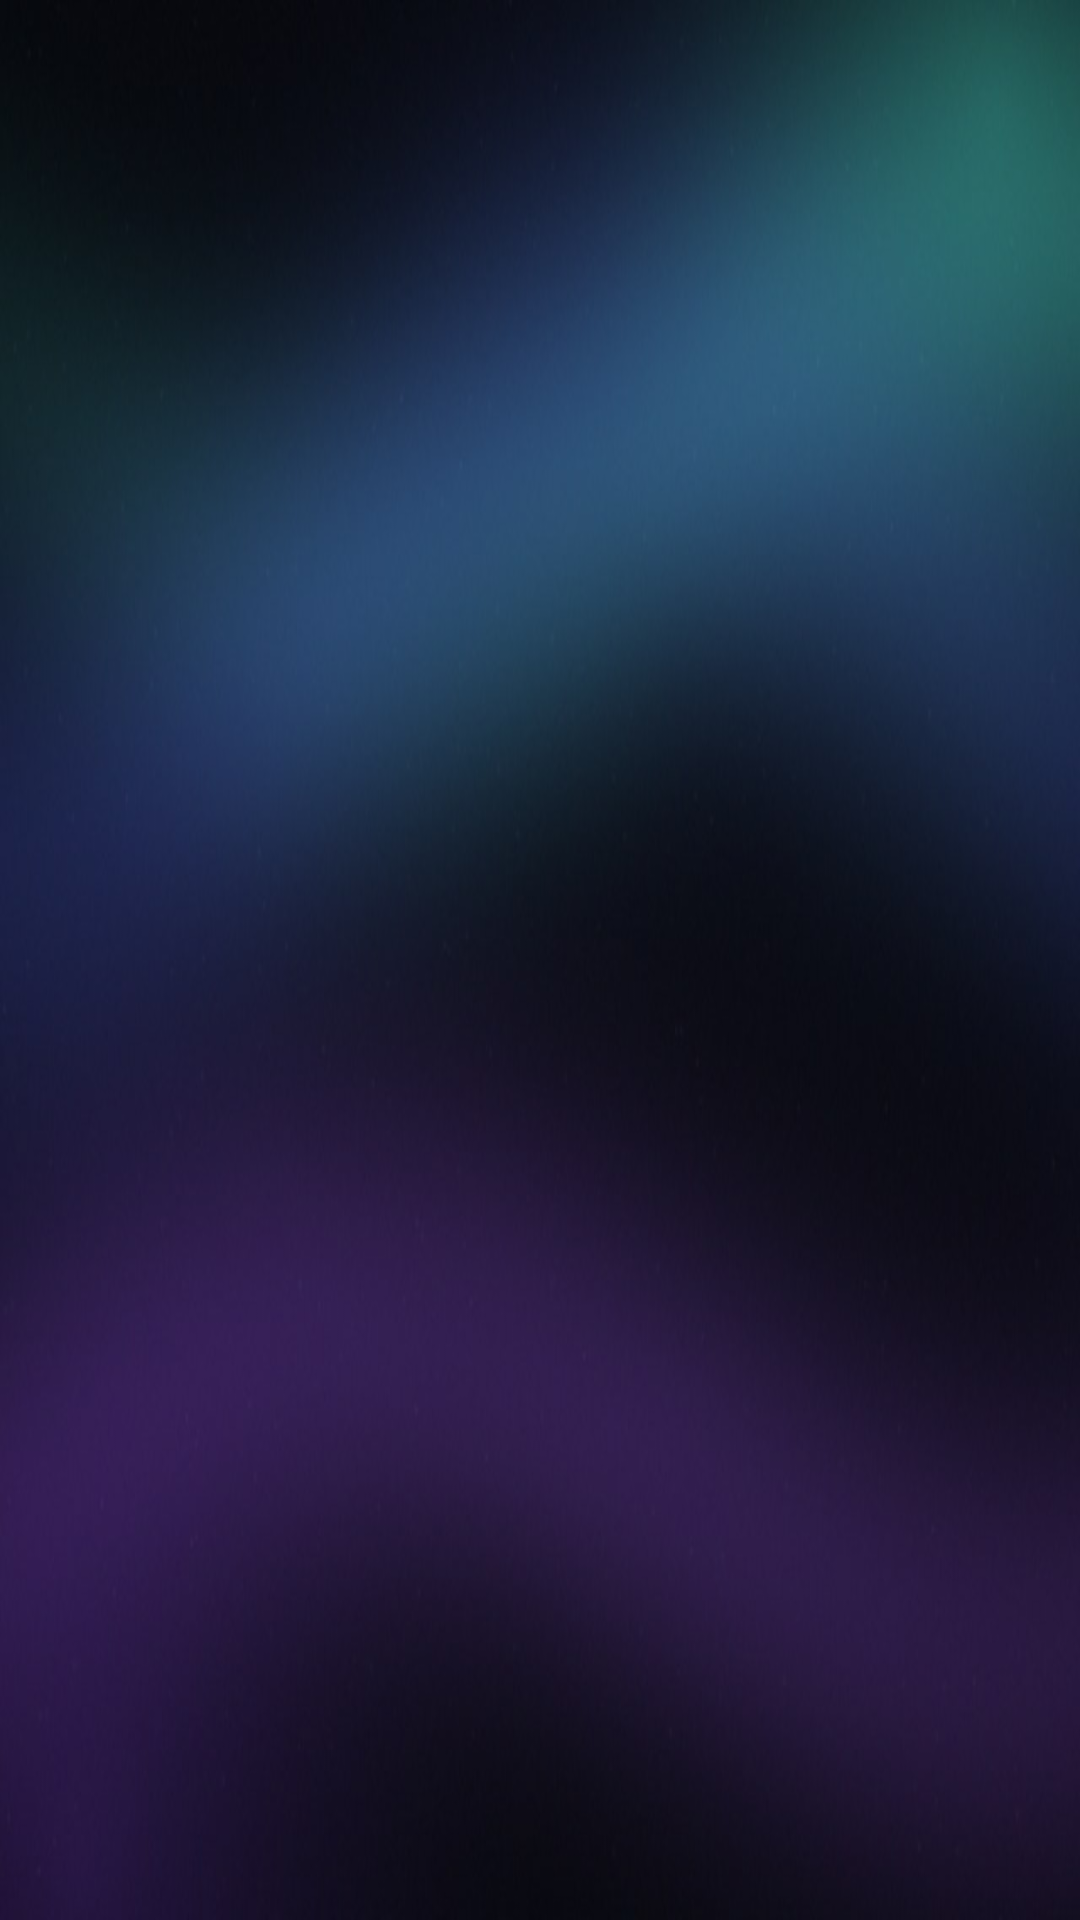

Reconstruct the res/layout file that produces this screen, plus the resources it refers to.
<!-- AndroidManifest.xml: application theme Theme.Saimo -->
<!-- res/layout/painel_radio.xml -->
<?xml version="1.0" encoding="utf-8"?>
<FrameLayout xmlns:android="http://schemas.android.com/apk/res/android"
    android:id="@+id/radioPainel"
    android:layout_width="match_parent"
    android:layout_height="match_parent"
    android:background="@color/surface"
    android:visibility="gone">

    <ImageView
        android:id="@+id/radioFundo"
        android:layout_width="match_parent"
        android:layout_height="match_parent"
        android:alpha="0.35"
        android:contentDescription="@null"
        android:scaleType="centerCrop" />

    <br.com.saimo.tv.Aurora
        android:id="@+id/radioAurora"
        android:layout_width="match_parent"
        android:layout_height="match_parent" />

    <View
        android:layout_width="match_parent"
        android:layout_height="match_parent"
        android:background="@drawable/bg_radio_veu" />

    <TextClock
        android:layout_width="wrap_content"
        android:layout_height="wrap_content"
        android:layout_gravity="top|end"
        android:layout_marginTop="40dp"
        android:layout_marginEnd="56dp"
        android:format12Hour="HH:mm"
        android:format24Hour="HH:mm"
        android:textColor="@color/text_primary"
        android:textSize="30sp" />

    <LinearLayout
        android:layout_width="match_parent"
        android:layout_height="wrap_content"
        android:layout_gravity="center_vertical"
        android:layout_marginStart="96dp"
        android:layout_marginEnd="96dp"
        android:layout_marginBottom="60dp"
        android:gravity="center_vertical"
        android:orientation="horizontal">

        <FrameLayout
            android:layout_width="280dp"
            android:layout_height="280dp"
            android:background="@drawable/bg_radio_logo"
            android:elevation="24dp">
            <TextView
                android:id="@+id/radioInicial"
                android:layout_width="match_parent"
                android:layout_height="match_parent"
                android:fontFamily="sans-serif-black"
                android:gravity="center"
                android:textColor="@color/accent"
                android:textSize="110sp" />
            <ImageView
                android:id="@+id/radioLogo"
                android:layout_width="match_parent"
                android:layout_height="match_parent"
                android:contentDescription="@null"
                android:padding="36dp"
                android:scaleType="fitCenter" />
        </FrameLayout>

        <LinearLayout
            android:layout_width="0dp"
            android:layout_height="wrap_content"
            android:layout_marginStart="56dp"
            android:layout_weight="1"
            android:orientation="vertical">

            <LinearLayout
                android:layout_width="wrap_content"
                android:layout_height="wrap_content"
                android:background="@drawable/bg_chip"
                android:gravity="center_vertical"
                android:orientation="horizontal"
                android:paddingStart="14dp"
                android:paddingTop="5dp"
                android:paddingEnd="16dp"
                android:paddingBottom="5dp">
                <View
                    android:id="@+id/radioPulso"
                    android:layout_width="10dp"
                    android:layout_height="10dp"
                    android:layout_marginEnd="9dp"
                    android:background="@drawable/bg_ponto" />
                <TextView
                    android:layout_width="wrap_content"
                    android:layout_height="wrap_content"
                    android:fontFamily="sans-serif-medium"
                    android:letterSpacing="0.12"
                    android:text="@string/radio_ao_vivo"
                    android:textColor="@color/text_primary"
                    android:textSize="15sp" />
            </LinearLayout>

            <TextView
                android:id="@+id/radioNome"
                android:layout_width="match_parent"
                android:layout_height="wrap_content"
                android:layout_marginTop="18dp"
                android:ellipsize="end"
                android:fontFamily="sans-serif-black"
                android:maxLines="2"
                android:textColor="@color/text_primary"
                android:textSize="64sp" />

            <TextView
                android:id="@+id/radioInfo"
                android:layout_width="match_parent"
                android:layout_height="wrap_content"
                android:layout_marginTop="8dp"
                android:textColor="@color/accent"
                android:textSize="22sp" />

            <br.com.saimo.tv.Equalizador
                android:id="@+id/radioEqualizador"
                android:layout_width="match_parent"
                android:layout_height="96dp"
                android:layout_marginTop="36dp" />
        </LinearLayout>
    </LinearLayout>

    <TextView
        android:layout_width="wrap_content"
        android:layout_height="wrap_content"
        android:layout_gravity="bottom|center_horizontal"
        android:layout_marginBottom="44dp"
        android:text="@string/radio_dica_tocando"
        android:textColor="@color/text_secondary"
        android:textSize="17sp" />
</FrameLayout>
<!-- resources referenced by this layout -->
<resources>
  <color name="accent">#4FE3D0</color>
  <color name="surface">#0B0E14</color>
  <color name="text_primary">#FFFFFFFF</color>
  <color name="text_secondary">#A8B4C0</color>
  <!-- drawable bg_chip (drawable) -->
  <?xml version="1.0" encoding="utf-8"?>
  <shape xmlns:android="http://schemas.android.com/apk/res/android" android:shape="rectangle">
      <solid android:color="@color/live" />
      <corners android:radius="100dp" />
  </shape>
  <!-- drawable bg_radio_logo (drawable) -->
  <?xml version="1.0" encoding="utf-8"?>
  <shape xmlns:android="http://schemas.android.com/apk/res/android" android:shape="rectangle">
      <solid android:color="#1FFFFFFF" />
      <stroke android:width="1dp" android:color="#33FFFFFF" />
      <corners android:radius="36dp" />
  </shape>
  <!-- drawable bg_radio_veu (drawable) -->
  <?xml version="1.0" encoding="utf-8"?>
  <shape xmlns:android="http://schemas.android.com/apk/res/android" android:shape="rectangle">
      <gradient
          android:angle="90"
          android:startColor="#F00B0E14"
          android:centerColor="#800B0E14"
          android:endColor="#590B0E14" />
  </shape>
  <string name="radio_ao_vivo">AO VIVO</string>
  <string name="radio_dica_tocando">cima e baixo trocam de estação · esquerda ou VOLTAR mostram todas as rádios</string>
  <style name="Theme.Saimo" parent="Theme.AppCompat.NoActionBar">
          <item name="android:windowBackground">@drawable/fundo_app</item>
          <item name="android:windowFullscreen">true</item>
          <item name="android:windowActivityTransitions">true</item>
          <item name="android:colorAccent">@color/accent</item>
      </style>
  <color name="live">#FF4D4F</color>
  <!-- drawable fundo_app: jpg bitmap (drawable-nodpi, 34252 bytes) -->
</resources>
